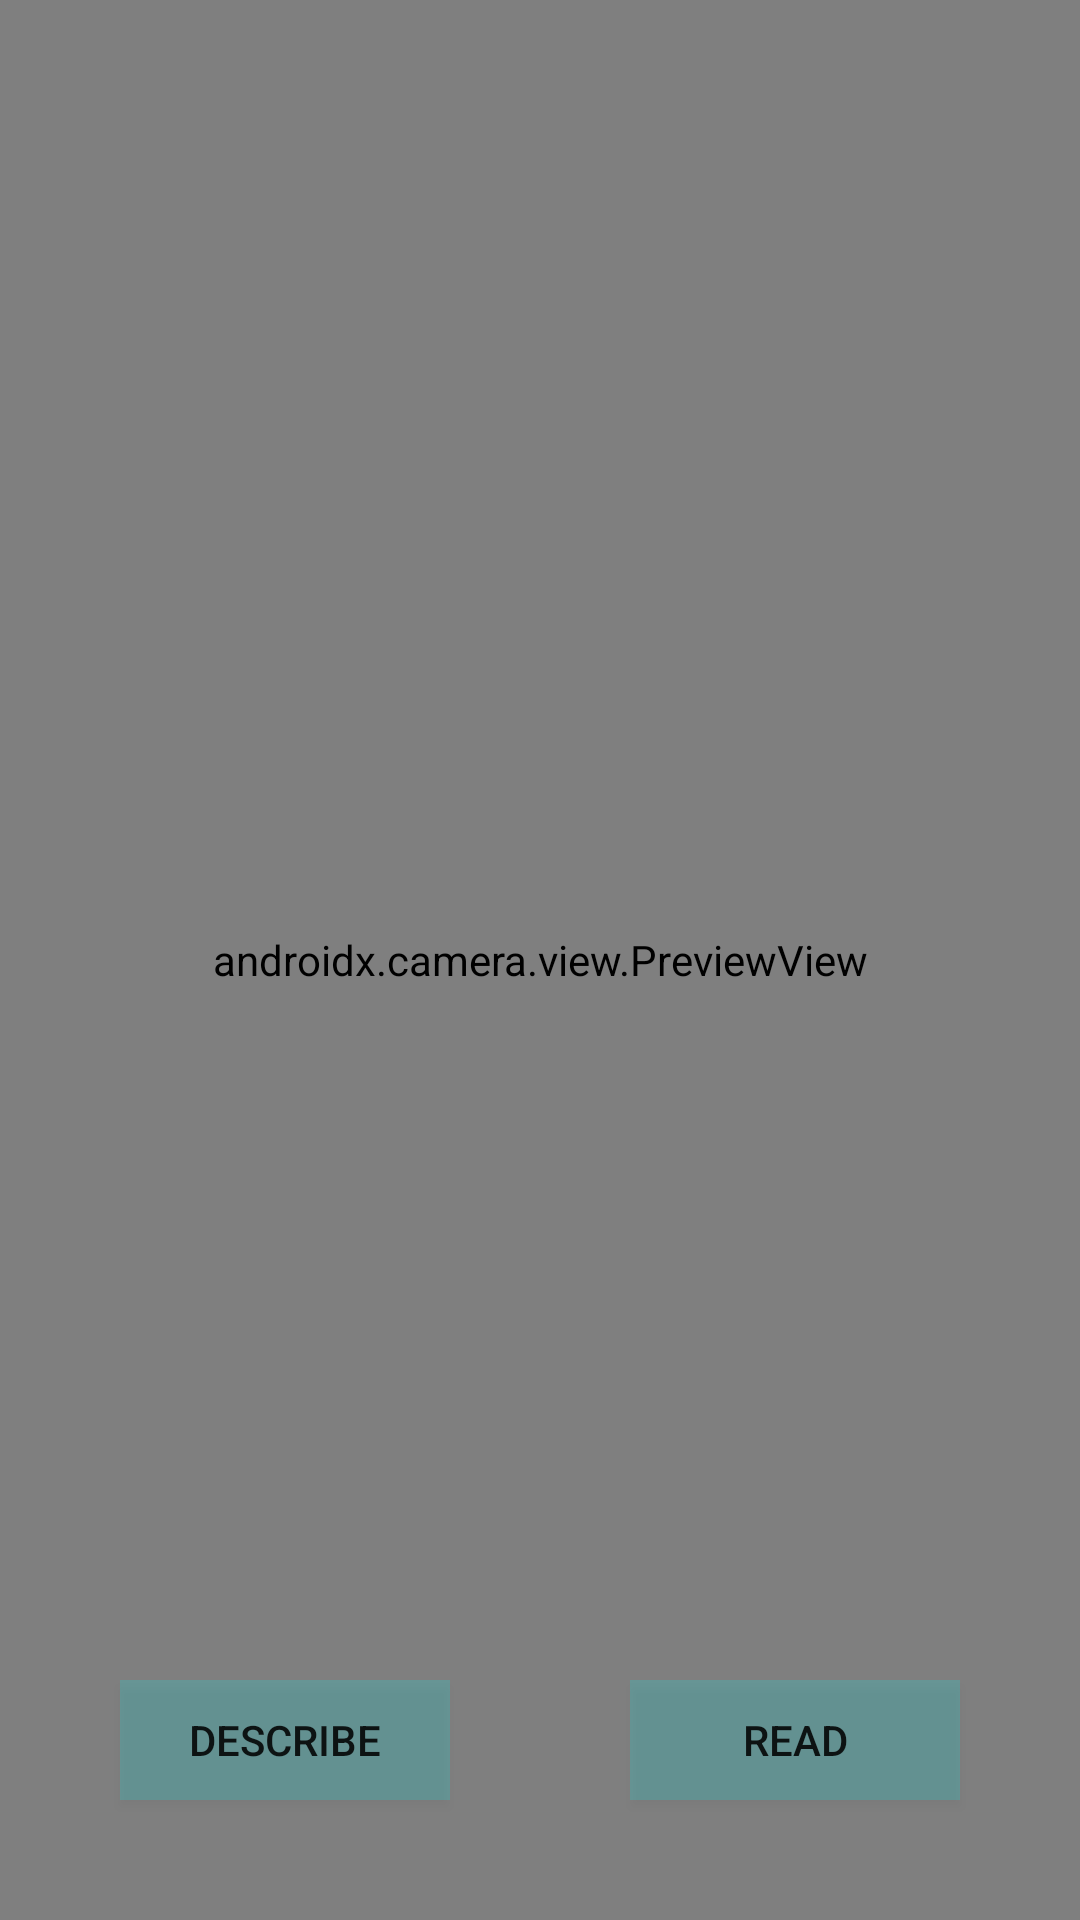

This screen was rendered from an Android layout file. Write that file and the resources it references.
<!-- AndroidManifest.xml: application theme Theme.UnbWebView -->
<!-- res/layout/activity_camera.xml -->
<?xml version="1.0" encoding="utf-8"?>

<androidx.constraintlayout.widget.ConstraintLayout xmlns:android="http://schemas.android.com/apk/res/android"
    xmlns:app="http://schemas.android.com/apk/res-auto"
    xmlns:tools="http://schemas.android.com/tools"
    android:layout_width="match_parent"
    android:layout_height="match_parent"
    tools:context=".CameraActivity">





        <Button

            android:background="@color/camButton"
            android:id="@+id/camera_capture_button"
            android:layout_width="110dp"
            android:layout_height="40dp"
            android:layout_margin="40dp"
            android:text="Describe"
            app:layout_constraintLeft_toLeftOf="parent"

            app:layout_constraintBottom_toBottomOf="parent"
             />


    <Button
        android:id="@+id/buttonOcr"
        android:layout_width="110dp"
        android:layout_height="40dp"
        android:layout_margin="40dp"
        android:background="@color/camButton"
        android:text="Read"
        android:visibility="visible"
        app:layout_constraintBottom_toBottomOf="parent"

        app:layout_constraintRight_toRightOf="parent" />


    <androidx.camera.view.PreviewView

        android:id="@+id/viewFinder"
        android:layout_width="match_parent"
        android:layout_height="match_parent"
        tools:layout_editor_absoluteX="119dp"
        tools:layout_editor_absoluteY="-16dp" />


</androidx.constraintlayout.widget.ConstraintLayout>
<!-- resources referenced by this layout -->
<resources>
  <color name="camButton">#3308EAEA</color>
  <style name="Theme.UnbWebView" parent="Theme.MaterialComponents.DayNight.DarkActionBar">
          
          <item name="colorPrimary">@color/purple_500</item>
          <item name="colorPrimaryVariant">@color/purple_700</item>
          <item name="colorOnPrimary">@color/white</item>
          
          <item name="colorSecondary">@color/teal_200</item>
          <item name="colorSecondaryVariant">@color/teal_700</item>
          <item name="colorOnSecondary">@color/black</item>
          
          <item name="android:statusBarColor" tools:targetApi="l">?attr/colorPrimaryVariant</item>
          
      </style>
  <color name="purple_500">#FF6200EE</color>
  <color name="purple_700">#FF3700B3</color>
  <color name="white">#FFFFFFFF</color>
  <color name="teal_200">#FF03DAC5</color>
  <color name="teal_700">#FF018786</color>
  <color name="black">#FF000000</color>
</resources>
